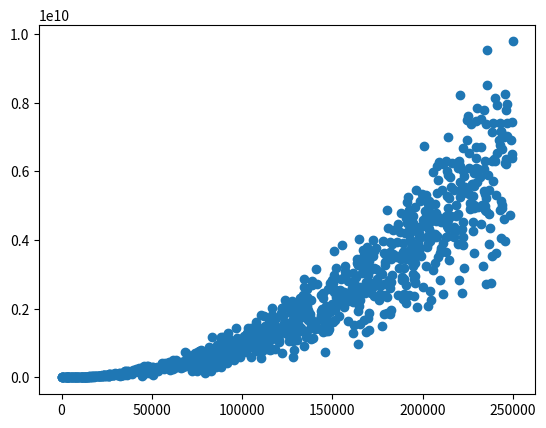

The matplotlib source for this figure: (Note: this script raises an exception after producing the figure.)
import numpy as np
import math
from pathlib import Path
import matplotlib.pyplot as plt
import random


def exp_decrease(x, x_origin=150000):
    """
    generate price following exponential decrease function based on age (in years) and the new_value of the car
    :param x:
    :param x_origin: new value of the car in euro
    :return: value of the car
    """
    # value = x_origin * math.exp(-x / 10000)
    value = x_origin + 0.05 * x[0] + 0.1 * (x[0] ** 2)
    return random.gauss(value, value / 4)


def generate(nb_of_exprience, mileage_max, new_value):
    """

    :param nb_of_exprience:
    :param new_value: new price of the car
    :return:
    """
    age_vect = np.random.ranf((nb_of_exprience, 1)) * mileage_max
    data = np.vstack((age_vect.T, np.apply_along_axis(exp_decrease, 1, age_vect, x_origin=new_value)))
    return data.T


if __name__ == "__main__":
    file = Path("../data/price_exp.csv")
    df = generate(1000, 250000, 200000)
    print(df)
    print(df.shape)
    plt.scatter(x=df[:, 0], y=df[:, 1])
    plt.show()
    with file.open(mode='w', encoding='utf-8') as fp:
        np.savetxt(fp, df, delimiter=",")
